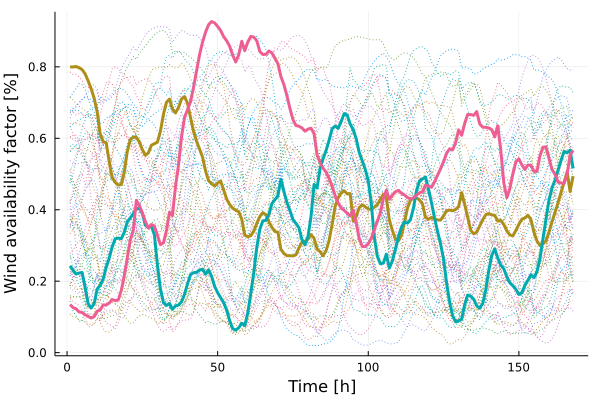

The data file committed next to this chart (first rows):
x1, x2, x3
0.7995, 0.2432, 0.1347
0.7996, 0.2305, 0.1261
0.8007, 0.22, 0.1227
0.7974, 0.2229, 0.1139
0.7921, 0.2244, 0.1124
0.7803, 0.1831, 0.1062
0.7608, 0.137, 0.1015
0.7387, 0.1249, 0.09688
0.712, 0.1371, 0.1008
0.6739, 0.1784, 0.1161
0.612, 0.1879, 0.1195
0.5906, 0.2062, 0.1337
0.5874, 0.2385, 0.1333
0.5345, 0.2646, 0.1389
0.49, 0.2969, 0.1486
0.4765, 0.3186, 0.1458
0.4691, 0.3207, 0.1475
0.4707, 0.319, 0.1741
0.505, 0.337, 0.2154
0.5637, 0.3662, 0.2652
0.5962, 0.3772, 0.3157
0.6035, 0.3888, 0.3424
0.603, 0.4026, 0.4262
0.5893, 0.4037, 0.4115
0.5684, 0.3892, 0.3913
0.5525, 0.3567, 0.3665
0.5591, 0.3503, 0.3486
0.5805, 0.3544, 0.3586
0.5848, 0.3296, 0.3544
0.589, 0.2451, 0.3289
0.6198, 0.1783, 0.3022
0.667, 0.1398, 0.3075
0.7005, 0.1321, 0.3415
0.7096, 0.1377, 0.393
0.6818, 0.1218, 0.3836
0.671, 0.1307, 0.4645
0.686, 0.1333, 0.5252
0.7095, 0.1422, 0.6032
0.7166, 0.1632, 0.6587
0.6977, 0.1925, 0.68
0.6576, 0.2185, 0.7025
0.619, 0.2238, 0.7426
0.5915, 0.2249, 0.7887
0.5696, 0.2313, 0.8344
0.5471, 0.2333, 0.8697
0.5077, 0.2197, 0.8973
0.481, 0.2319, 0.9181
0.4729, 0.2135, 0.9267
0.4661, 0.1854, 0.9228
0.4746, 0.1679, 0.9129
0.4803, 0.1538, 0.9014
0.4551, 0.1396, 0.8843
0.4297, 0.1186, 0.8727
0.4143, 0.08914, 0.8574
0.4044, 0.0672, 0.8325
0.3985, 0.06315, 0.8135
0.3946, 0.0698, 0.8339
0.3731, 0.08221, 0.8715
0.3293, 0.07549, 0.8453
0.3244, 0.1115, 0.8693
... 108 more rows
